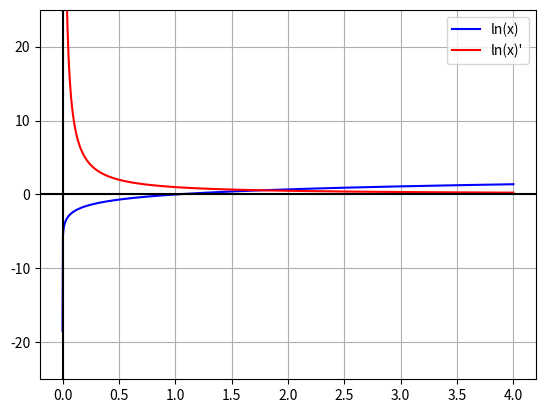

Source code (Python):
from typing import Union, Callable

import matplotlib.pyplot as plt
import numpy as np
from numpy import log

np.seterr(all='raise')


def diff(f: Callable, x: Union[int, float], accuracy: Union[int, float]):
    h = 1
    diff_val = (f(x + h) - f(x)) / h
    next_diff_val = (f(x + h/2) - f(x)) / (h/2)
    while abs(next_diff_val-diff_val)>accuracy:
        h=h/2
        diff_val=next_diff_val
        next_diff_val=(f(x + h/2) - f(x)) / (h/2)


    return diff_val


fig, ax = plt.subplots()
f = log
print(diff(f, 2, 10**(-6)))
x = np.linspace(0.00000001, 4, 1000)
y = f(x)
y_diff = list(diff(f, i, 0.001) for i in x)
plt.plot(x, y, 'b', label='ln(x)')
plt.plot(x, y_diff, 'r',label="ln(x)'")
plt.axhline(0, color='black')
plt.axvline(0, color='black')
plt.ylim([-25,25])
plt.legend()
plt.grid()
plt.show()
